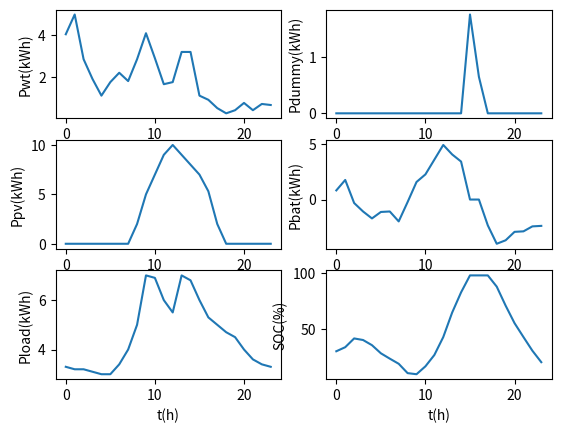

The matplotlib source for this figure:
from matplotlib import pyplot as plt

# Enter capacity(kW) and daily pattern data of WT, PV, Load
Pwt = [
    (0.81 * 5), (1.00 * 5), (0.57 * 5), (0.38 * 5), (0.22 * 5), (0.35 * 5), (0.44 * 5), (0.36 * 5),
    (0.57 * 5), (0.82 * 5), (0.58 * 5), (0.33 * 5), (0.35 * 5), (0.64 * 5), (0.64 * 5), (0.22 * 5),
    (0.18 * 5), (0.10 * 5), (0.05 * 5), (0.08 * 5), (0.15 * 5), (0.08 * 5), (0.14 * 5), (0.13 * 5)
]
Ppv = [
    (0.0 * 10), (0.0 * 10), (0.0 * 10), (0.0 * 10), (0.0 * 10), (0.0 * 10), (0.0 * 10), (0.0 * 10),
    (0.2 * 10), (0.5 * 10), (0.7 * 10), (0.9 * 10), (1.0 * 10), (0.9 * 10), (0.8 * 10), (0.7 * 10),
    (0.53125 * 10), (0.2 * 10), (0.0 * 10), (0.0 * 10), (0.0 * 10), (0.0 * 10), (0.0 * 10), (0.0 * 10)
]
Pload = [
    (0.33 * 10), (0.32 * 10), (0.32 * 10), (0.31 * 10), (0.30 * 10), (0.30 * 10), (0.34 * 10), (0.40 * 10),
    (0.50 * 10), (0.70 * 10), (0.69 * 10), (0.60 * 10), (0.55 * 10), (0.70 * 10), (0.68 * 10), (0.60 * 10),
    (0.53 * 10), (0.50 * 10), (0.47 * 10), (0.45 * 10), (0.40 * 10), (0.36 * 10), (0.34 * 10), (0.33 * 10)
]

# Enter efficiency of inverter
Ef_inv = 0.95

# Enter constraints of LOLP and dummy loads
Con_LOLP = 0.05
Con_dummy = 0.04

# Enter battery data, initial SOC(%), SOC_min(%), SOC_max(%), P_bc(kW), P_bd(kW)
C_bat = 20				# Capacity(kWh)
SOC_ini = 30			# initial SOC of battery
SOC_min = 10			# minimum SOC of battery
SOC_max = 90			# maximum SOC of battery
P_bc = [0] * 24		    # output of battery in charge mode
P_bd = [0] * 24		    # output of battery in discharge mode
Ef_bc = 0.9			    # efficiency of battery in charge mode
Ef_bd = 0.85			# efficiency of battery in discharge mode
r_sd = 0.002			# self - discharge rate of battery

# Enter dummy load capacity(kW)
P_dummy = [0] * 24
E_dummy = 0

# Enter diesel generator capacity(kW), output(kW) and efficiency
P_dgr = 10
P_dg = [0] * 24
Ef_dg = 0.95

# NPSP algorithm
t = 1							# initial time
LOLP = [0] * 24					# initial LOLP at each time
LOLP_sum = 0
E_bat = (C_bat * SOC_ini) / 100	# initial kWh capacity of battery at each time
SOC = [0] * 24					# initial SOC of battery at each time

# iteration for day calculation(24h)
for t in range(24):
    SOC[t] = E_bat / C_bat * 100		# SOC calculation of battery at each time

    # occurred surplus energy in HRES system
    if Pwt[t] > Pload[t]:
        # check SOC of battery whether the SOC has enough
        if SOC[t] < SOC_max:
            P_bc[t] = (Pwt[t] - Pload[t] * Ef_inv + Ppv[t]) * Ef_bc		    # calculate charge capacity of battery
            E_bat = E_bat * (1 - r_sd) + P_bc[t] * Ef_bc				    #  accumulate capacity of battery
        else:
            P_bc[t] = 0													    # calculate charge capacity of battery
            P_dummy[t] = (Pwt[t] - Pload[t]) + Ppv[t] * Ef_inv			    # calculate capacity of dummy loads to cover surplus energy in HRES system
            E_dummy = E_dummy + P_dummy[t]								    # accumulate capacity of dummy loads to check total used capacity of dummy loads

    # occurred surplus energy in HRES system
    if Pwt[t] <= Pload[t] and (Pwt[t] + Ppv[t] * Ef_inv) > Pload[t]:
        # check SOC of battery whether the SOC has enough
        if SOC[t] < SOC_max:
            P_bc[t] = (Pwt[t] + Ppv[t] * Ef_inv - Pload[t]) * Ef_bc*Ef_inv  # calculate charge capacity of battery
            E_bat = E_bat * (1 - r_sd) + P_bc[t] * Ef_bc					# accumulate capacity of battery
        else:
            P_bc[t] = 0													    # calculate charge capacity of battery
            P_dummy[t] = Pwt[t] + Ppv[t]*Ef_inv - Pload[t]					# calculate capacity of dummy loads to cover surplus energy in HRES system
            E_dummy = E_dummy + P_dummy[t]									# accumulate capacity of dummy loads to check total used capacity of dummy loads

    # occurred deficit energy in HRES system
    if Pwt[t] <= Pload[t] and (Pwt[t] + Ppv[t]*Ef_inv) <= Pload[t]:
        # check SOC of battery whether the SOC has lack of capacity
        if SOC[t] > SOC_min:
            P_bd[t] = (Ppv[t] - (Pload[t] - Pwt[t]) / Ef_inv) * Ef_bd		# calculate discharge capacity of battery
            E_bat = E_bat * (1 - r_sd) - abs(P_bd[t]) * Ef_bd				# accumulate capacity of battery
        else:
            P_bd[t] = 0													    # calculate charge capacity of battery
            P_dg[t] = (Pload[t] - Pwt[t] - Ppv[t] * Ef_inv) / Ef_dg		    # calculate capacity of diesel generator to cover deficit energy in HRES system
            # check the capacity of diesel generator whether it exceeds rated capacity of diesel generator
            if P_dg[t] > P_dgr:
                LOLP[t] = 1					    # evaluate LOLP at time t
                LOLP_sum = LOLP_sum + LOLP[t]   # accumulate LOLP at each time
            else:
                LOLP[t] = 0				        # evaluate LOLP at time t

    # check capacity of HRES with constraints of LOLP and dummy loads
    if E_dummy <= 0: print("Need to increasing capacity of PV or WT.\n")
    else:
        if E_dummy > max(Pload): print("Need to decreasing capacity of PV or WT.\n")
        else:
            if LOLP_sum / t > Con_LOLP: print("Need to increasing capacity of PV or WT.\n")
            else: print("Present capacities of PV and WT are optimal.\n")

# Pwt 그래프
plt.subplot(3, 2, 1)
x_pos = [x for x in range(24)]
y_pos1 = [round(Pwt[idx], 3) for idx, y in enumerate(Pwt)]
plt.plot(x_pos, y_pos1)
plt.xlabel('t(h)')
plt.ylabel('Pwt(kWh)')

# Pdummy 그래프
plt.subplot(3, 2, 2)
y_pos2 = [round(P_dummy[idx], 3) for idx, y in enumerate(P_dummy)]
plt.plot(x_pos, y_pos2)
plt.xlabel('t(h)')
plt.ylabel('Pdummy(kWh)')

# Ppv 그래프
plt.subplot(3, 2, 3)
y_pos3 = [round(Ppv[idx], 3) for idx, y in enumerate(Ppv)]
plt.plot(x_pos, y_pos3)
plt.xlabel('t(h)')
plt.ylabel('Ppv(kWh)')

# Pbat 그래프
plt.subplot(3, 2, 4)
y_pos4 = [round(bc + bd, 3) for bc, bd in zip(P_bc, P_bd)]
plt.plot(x_pos, y_pos4)
plt.xlabel('t(h)')
plt.ylabel('Pbat(kWh)')

# Pload 그래프
plt.subplot(3, 2, 5)
y_pos5 = [round(Pload[idx], 3) for idx, y in enumerate(Pload)]
plt.plot(x_pos, y_pos5)
plt.xlabel('t(h)')
plt.ylabel('Pload(kWh)')

# SOC 그래프
plt.subplot(3, 2, 6)
y_pos6 = [round(SOC[idx], 3) for idx, y in enumerate(SOC)]
plt.plot(x_pos, y_pos6)
plt.xlabel('t(h)')
plt.ylabel('SOC(%)')

plt.show()